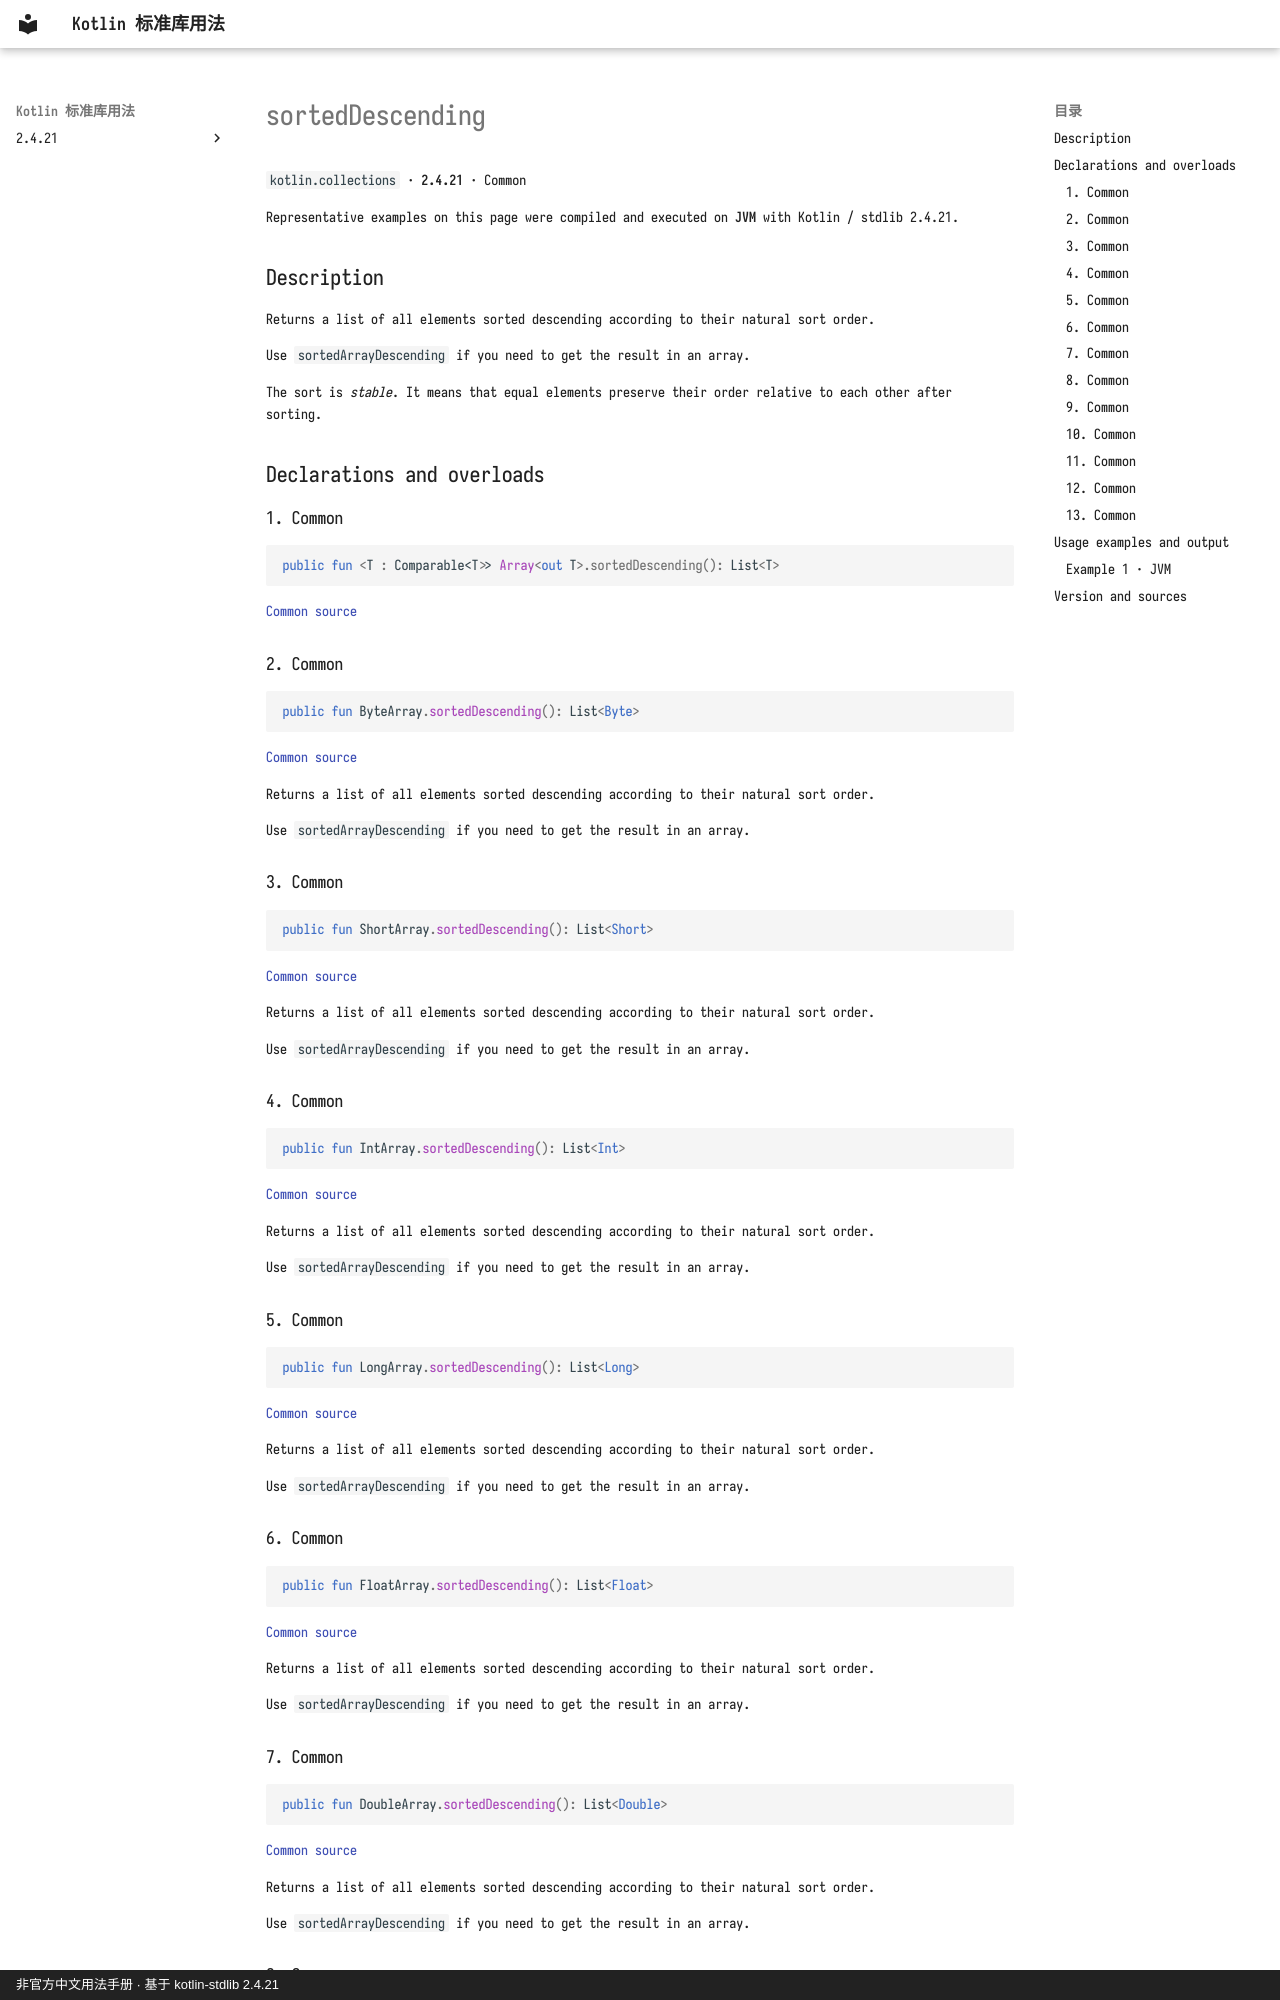

repository: oooooooko/kotlin-stdlib-docs · page: en/api/kotlin.collections/sorteddescending--91b33f5e/index.html · generator: mkdocs · copyright: 非官方中文用法手册 · 基于 kotlin-stdlib 2.4.21

# sortedDescending

`kotlin.collections` · **2.4.21** · Common

Representative examples on this page were compiled and executed on **JVM** with Kotlin / stdlib 2.4.21.

## Description

Returns a list of all elements sorted descending according to their natural sort order.

Use `sortedArrayDescending` if you need to get the result in an array.

The sort is _stable_. It means that equal elements preserve their order relative to each other after sorting.

## Declarations and overloads

### 1. Common

```kotlin
public fun <T : Comparable<T>> Array<out T>.sortedDescending(): List<T>
```

[Common source](https://github.com/JetBrains/kotlin/blob/v2.4.21/libraries/stdlib/common/src/generated/_Arrays.kt#L7958)

### 2. Common

```kotlin
public fun ByteArray.sortedDescending(): List<Byte>
```

[Common source](https://github.com/JetBrains/kotlin/blob/v2.4.21/libraries/stdlib/common/src/generated/_Arrays.kt#L7969)

Returns a list of all elements sorted descending according to their natural sort order.

Use `sortedArrayDescending` if you need to get the result in an array.

### 3. Common

```kotlin
public fun ShortArray.sortedDescending(): List<Short>
```

[Common source](https://github.com/JetBrains/kotlin/blob/v2.4.21/libraries/stdlib/common/src/generated/_Arrays.kt#L7978)

Returns a list of all elements sorted descending according to their natural sort order.

Use `sortedArrayDescending` if you need to get the result in an array.

### 4. Common

```kotlin
public fun IntArray.sortedDescending(): List<Int>
```

[Common source](https://github.com/JetBrains/kotlin/blob/v2.4.21/libraries/stdlib/common/src/generated/_Arrays.kt#L7987)

Returns a list of all elements sorted descending according to their natural sort order.

Use `sortedArrayDescending` if you need to get the result in an array.

### 5. Common

```kotlin
public fun LongArray.sortedDescending(): List<Long>
```

[Common source](https://github.com/JetBrains/kotlin/blob/v2.4.21/libraries/stdlib/common/src/generated/_Arrays.kt#L7996)

Returns a list of all elements sorted descending according to their natural sort order.

Use `sortedArrayDescending` if you need to get the result in an array.

### 6. Common

```kotlin
public fun FloatArray.sortedDescending(): List<Float>
```

[Common source](https://github.com/JetBrains/kotlin/blob/v2.4.21/libraries/stdlib/common/src/generated/_Arrays.kt#L8005)

Returns a list of all elements sorted descending according to their natural sort order.

Use `sortedArrayDescending` if you need to get the result in an array.

### 7. Common

```kotlin
public fun DoubleArray.sortedDescending(): List<Double>
```

[Common source](https://github.com/JetBrains/kotlin/blob/v2.4.21/libraries/stdlib/common/src/generated/_Arrays.kt#L8014)

Returns a list of all elements sorted descending according to their natural sort order.

Use `sortedArrayDescending` if you need to get the result in an array.
